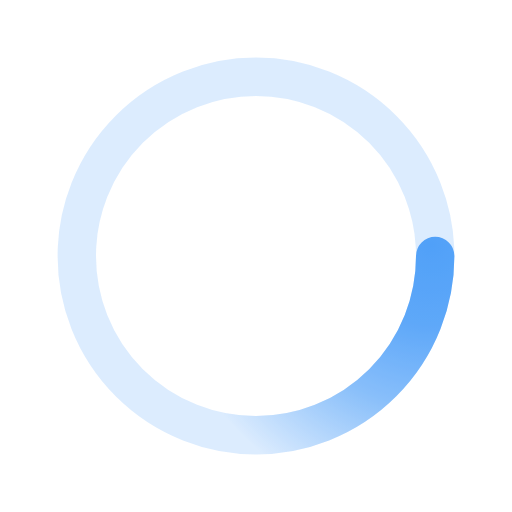
t = 0.00 s
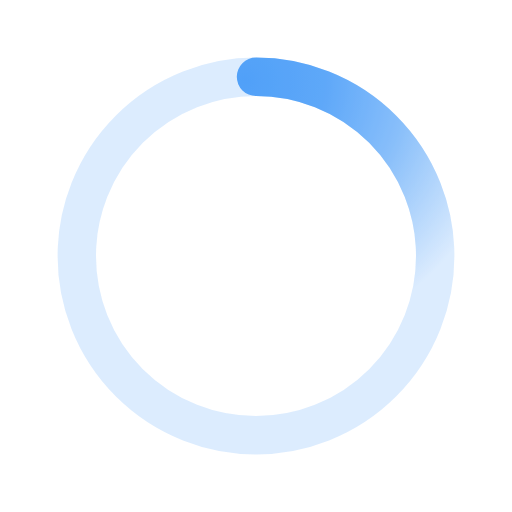
t = 0.50 s
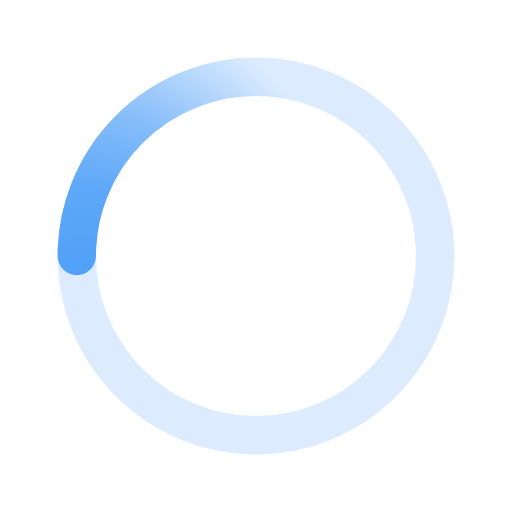
t = 1.00 s
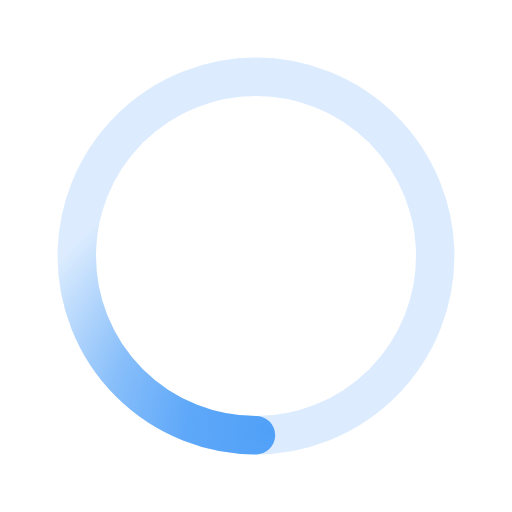
t = 1.50 s

The animated SVG that drew these frames (rendered in a browser with its animation timeline set to each time). Animation: 1 SMIL element (animateTransform=1); one cycle of 2.00 s, repeats indefinitely.

﻿<svg xmlns='http://www.w3.org/2000/svg' viewBox='0 0 200 200'><radialGradient id='a12' cx='.66' fx='.66' cy='.3125' fy='.3125' gradientTransform='scale(1.5)'><stop offset='0' stop-color='#51A1F8'></stop><stop offset='.3' stop-color='#51A1F8' stop-opacity='.9'></stop><stop offset='.6' stop-color='#51A1F8' stop-opacity='.6'></stop><stop offset='.8' stop-color='#51A1F8' stop-opacity='.3'></stop><stop offset='1' stop-color='#51A1F8' stop-opacity='0'></stop></radialGradient><circle transform-origin='center' fill='none' stroke='url(#a12)' stroke-width='15' stroke-linecap='round' stroke-dasharray='200 1000' stroke-dashoffset='0' cx='100' cy='100' r='70'><animateTransform type='rotate' attributeName='transform' calcMode='spline' dur='2' values='360;0' keyTimes='0;1' keySplines='0 0 1 1' repeatCount='indefinite'></animateTransform></circle><circle transform-origin='center' fill='none' opacity='.2' stroke='#51A1F8' stroke-width='15' stroke-linecap='round' cx='100' cy='100' r='70'></circle></svg>